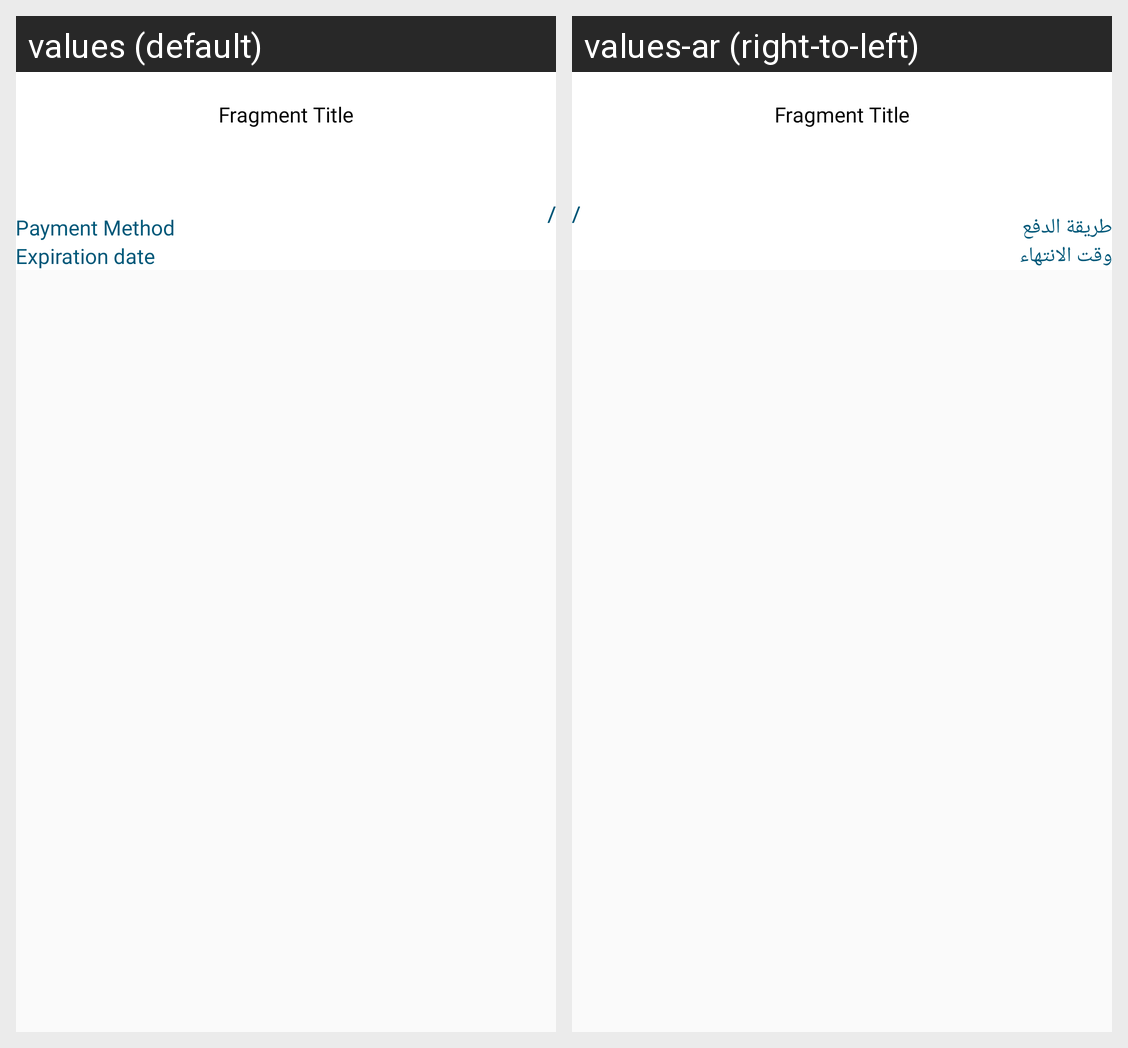

For this localized Android screen grid, give each drawn string resource with its value in every locale shown.
Android screen res/layout/fragment_package_details.xml rendered under 2 locales, left to right: values (default), values-ar (right-to-left). Device: Nexus 5 (rendered at 1080×1920; each locale shown at half size, 540×960, under a caption strip naming it); theme Theme.Events.
Strings drawn on this screen, with the default value and each locale's value (text and hints the layout hard-codes, and strings that could not be matched under every locale, appear in the picture but are not listed):

payment_method
  values: Payment Method
  values-ar: طريقة الدفع

expiration_date
  values: Expiration date
  values-ar: وقت الانتهاء
